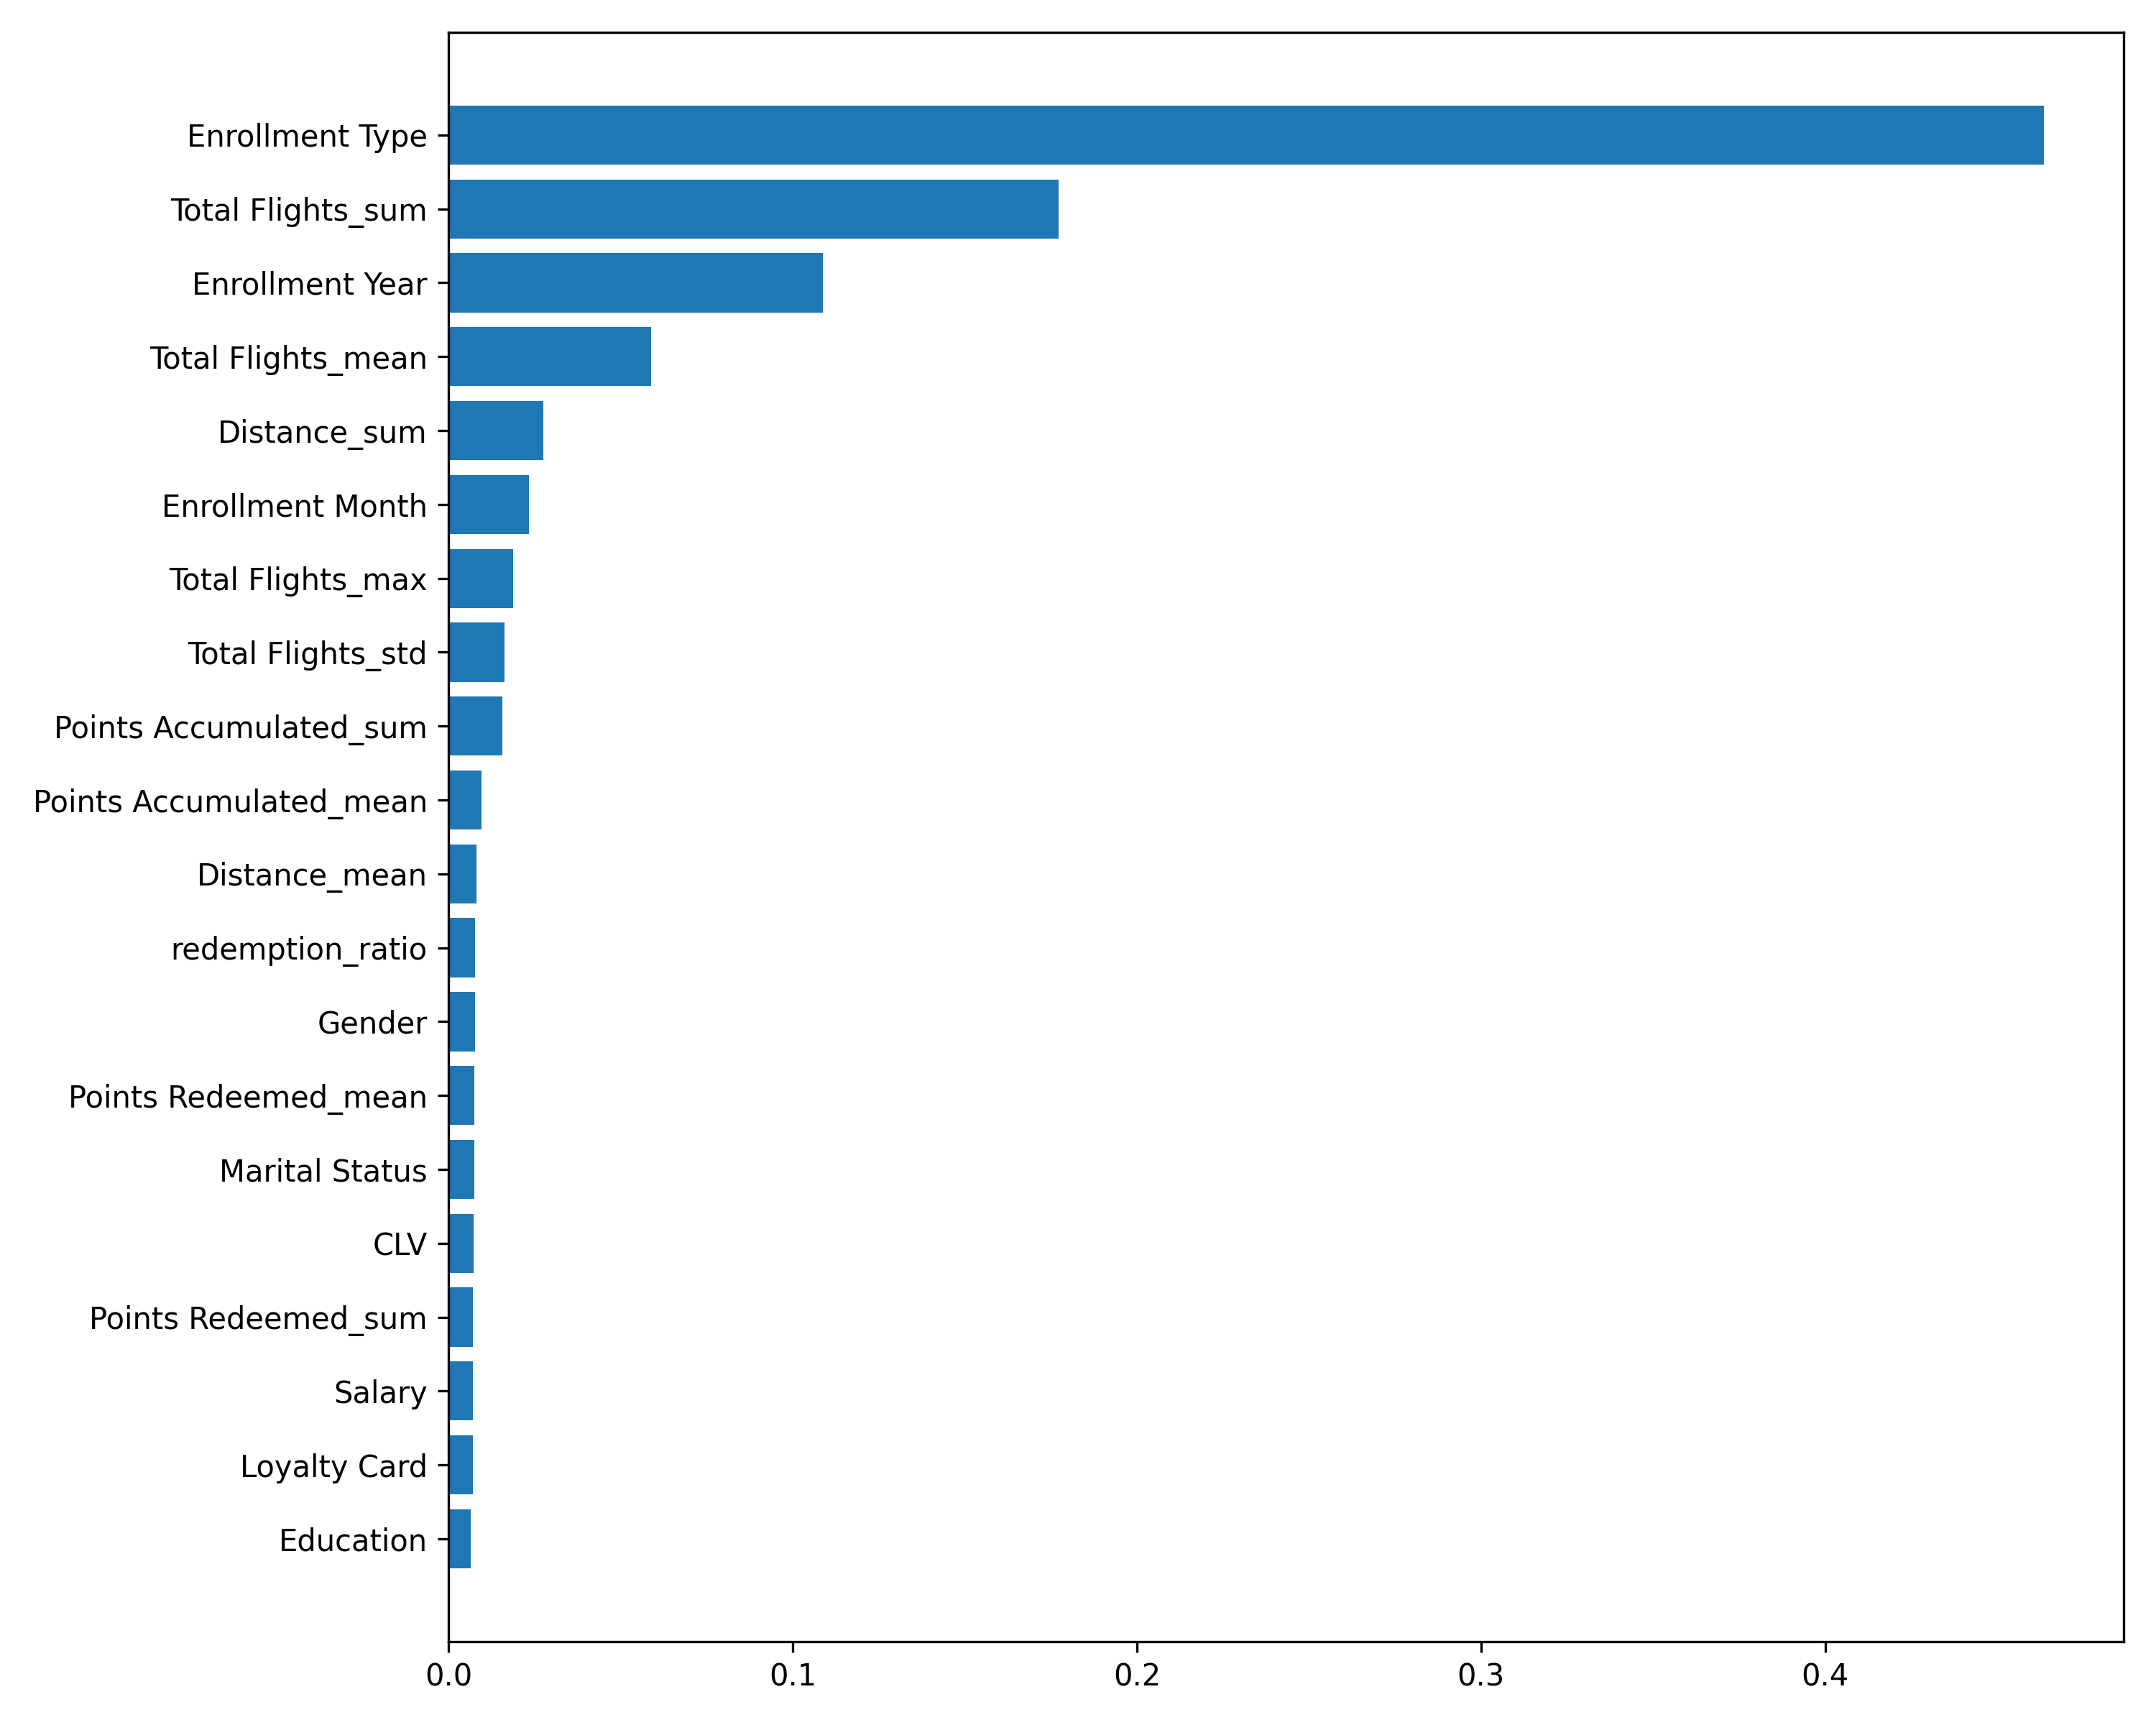

Values plotted in this chart, from the file beside it:
feature, importance
Enrollment Type, 0.4635
Total Flights_sum, 0.1774
Enrollment Year, 0.1088
Total Flights_mean, 0.0589
Distance_sum, 0.02762
Enrollment Month, 0.02349
Total Flights_max, 0.01889
Total Flights_std, 0.0163
Points Accumulated_sum, 0.01561
Points Accumulated_mean, 0.00958
Distance_mean, 0.008099
redemption_ratio, 0.007778
Gender, 0.00773
Points Redeemed_mean, 0.007532
Marital Status, 0.007436
CLV, 0.007422
Points Redeemed_sum, 0.007161
Salary, 0.007069
Loyalty Card, 0.007037
Education, 0.006471
cluster, 0.006222
